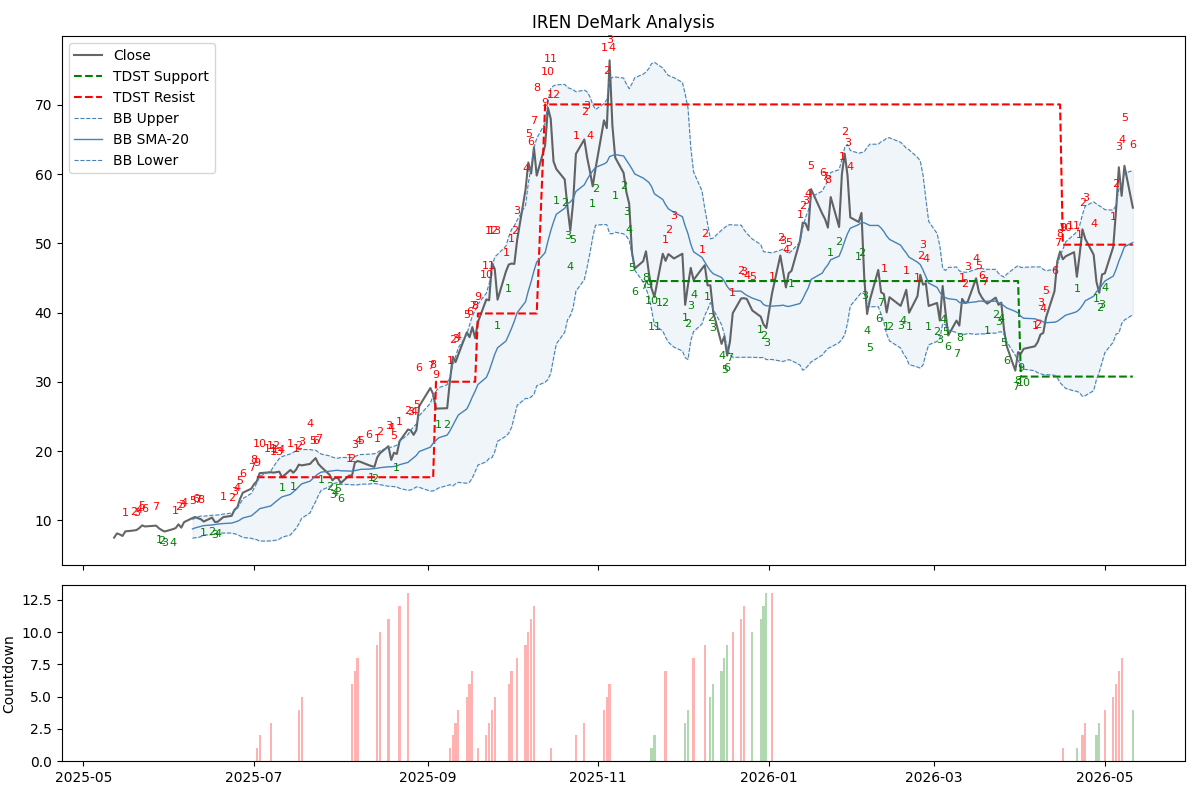

The table this chart was drawn from, first rows:
Date, Open, High, Low, Close, Volume, buy_setup_cond, buy_setup_count, sell_setup_cond, sell_setup_count, buy_intersection, sell_intersection, buy_countdown_count, sell_countdown_count, tdst_support, tdst_resistance, bb_middle, bb_upper, bb_lower, recommendation
2025-05-12 00:00:00-04:00, 7.445, 7.76, 7.291, 7.51, 20827900, False, 0, False, 0, False, False, 0, 0, , , , , , HOLD
2025-05-13 00:00:00-04:00, 7.807, 8.22, 7.53, 8.12, 23967700, False, 0, False, 0, False, False, 0, 0, , , , , , HOLD
2025-05-14 00:00:00-04:00, 8.225, 8.235, 7.912, 7.97, 20614500, False, 0, False, 0, False, False, 0, 0, , , , , , HOLD
2025-05-15 00:00:00-04:00, 7.78, 7.79, 7.35, 7.75, 20239700, False, 0, False, 0, False, False, 0, 0, , , , , , HOLD
2025-05-16 00:00:00-04:00, 7.87, 8.62, 7.85, 8.41, 25155400, False, 0, True, 1, False, False, 0, 0, , , , , , HOLD
2025-05-19 00:00:00-04:00, 8.185, 8.72, 8.11, 8.54, 15926200, False, 0, True, 2, False, False, 0, 0, , , , , , HOLD
2025-05-20 00:00:00-04:00, 8.58, 8.65, 8.27, 8.61, 13335200, False, 0, True, 3, False, False, 0, 0, , , , , , HOLD
2025-05-21 00:00:00-04:00, 8.48, 9.13, 8.33, 8.89, 20713900, False, 0, True, 4, False, False, 0, 0, , , , , , HOLD
2025-05-22 00:00:00-04:00, 9.35, 9.67, 9.19, 9.28, 21381600, False, 0, True, 5, False, False, 0, 0, , , , , , HOLD
2025-05-23 00:00:00-04:00, 8.95, 9.22, 8.78, 9.12, 15027900, False, 0, True, 6, False, False, 0, 0, , , , , , HOLD
2025-05-27 00:00:00-04:00, 9.43, 9.43, 8.87, 9.24, 18897300, False, 0, True, 7, False, False, 0, 0, , , , , , HOLD
2025-05-28 00:00:00-04:00, 9.22, 9.22, 8.72, 8.86, 10761900, True, 1, False, 0, False, False, 0, 0, , , , , , HOLD
2025-05-29 00:00:00-04:00, 9.04, 9.049, 8.56, 8.6, 9431800, True, 2, False, 0, False, False, 0, 0, , , , , , HOLD
2025-05-30 00:00:00-04:00, 8.37, 8.56, 8.28, 8.39, 11744500, True, 3, False, 0, False, False, 0, 0, , , , , , HOLD
2025-06-02 00:00:00-04:00, 8.36, 8.775, 8.315, 8.73, 10105000, True, 4, False, 0, False, False, 0, 0, , , , , , HOLD
2025-06-03 00:00:00-04:00, 8.845, 8.95, 8.61, 8.89, 13802100, False, 0, True, 1, False, False, 0, 0, , , , , , HOLD
2025-06-04 00:00:00-04:00, 8.82, 9.535, 8.7, 9.43, 13650700, False, 0, True, 2, False, False, 0, 0, , , , , , HOLD
2025-06-05 00:00:00-04:00, 9.7, 9.71, 8.82, 8.95, 14140500, False, 0, True, 3, False, False, 0, 0, , , , , , HOLD
2025-06-06 00:00:00-04:00, 9.17, 10.0, 9.08, 9.75, 26504500, False, 0, True, 4, False, False, 0, 0, , , , , , HOLD
2025-06-09 00:00:00-04:00, 10.28, 10.4, 9.87, 10.34, 19349600, False, 0, True, 5, False, False, 0, 0, , , 8.769, 10.12, 7.423, HOLD
2025-06-10 00:00:00-04:00, 10.57, 10.6, 10.21, 10.49, 14165200, False, 0, True, 6, False, False, 0, 0, , , 8.918, 10.34, 7.501, HOLD
2025-06-11 00:00:00-04:00, 10.02, 10.49, 9.92, 10.3, 28921400, False, 0, True, 7, False, False, 0, 0, , , 9.027, 10.52, 7.535, HOLD
2025-06-12 00:00:00-04:00, 10.0, 10.5, 9.9, 10.17, 13934100, False, 0, True, 8, False, True, 0, 0, , , 9.137, 10.63, 7.649, HOLD
2025-06-13 00:00:00-04:00, 9.85, 10.39, 9.7, 9.83, 14358100, True, 1, False, 0, False, False, 0, 0, , , 9.241, 10.61, 7.875, HOLD
2025-06-16 00:00:00-04:00, 10.1, 10.41, 9.9, 10.4, 14675600, True, 2, False, 0, False, False, 0, 0, , , 9.34, 10.74, 7.94, HOLD
2025-06-17 00:00:00-04:00, 10.32, 10.33, 9.52, 9.77, 15897900, True, 3, False, 0, False, False, 0, 0, , , 9.402, 10.76, 8.042, HOLD
2025-06-18 00:00:00-04:00, 9.71, 10.1, 9.633, 9.8, 12109900, True, 4, False, 0, False, False, 0, 0, , , 9.462, 10.78, 8.144, HOLD
2025-06-20 00:00:00-04:00, 10.24, 10.9, 10.19, 10.47, 31972100, False, 0, True, 1, False, False, 0, 0, , , 9.541, 10.9, 8.178, HOLD
2025-06-23 00:00:00-04:00, 10.72, 10.82, 9.825, 10.66, 27106000, False, 0, True, 2, False, False, 0, 0, , , 9.61, 11.05, 8.166, HOLD
2025-06-24 00:00:00-04:00, 11.07, 11.62, 10.92, 11.54, 31954800, False, 0, True, 3, False, False, 0, 0, , , 9.731, 11.39, 8.07, HOLD
2025-06-25 00:00:00-04:00, 11.98, 12.23, 11.75, 11.87, 26053200, False, 0, True, 4, False, False, 0, 0, , , 9.862, 11.76, 7.965, HOLD
2025-06-26 00:00:00-04:00, 11.89, 13.3, 11.6, 13.11, 34235700, False, 0, True, 5, False, False, 0, 0, , , 10.07, 12.4, 7.747, HOLD
2025-06-27 00:00:00-04:00, 13.39, 14.29, 13.09, 14.0, 37868700, False, 0, True, 6, False, False, 0, 0, , , 10.34, 13.15, 7.534, HOLD
2025-06-30 00:00:00-04:00, 14.53, 15.14, 14.14, 14.57, 33223300, False, 0, True, 7, False, False, 0, 0, , , 10.65, 13.89, 7.421, HOLD
2025-07-01 00:00:00-04:00, 14.0, 16.23, 13.99, 15.23, 41763600, False, 0, True, 8, False, True, 0, 0, , , 10.98, 14.67, 7.286, HOLD
2025-07-02 00:00:00-04:00, 15.3, 15.9, 14.61, 15.66, 33730400, False, 0, True, 9, False, True, 0, 1, , 16.23, 11.32, 15.42, 7.212, SELL
2025-07-03 00:00:00-04:00, 15.97, 18.54, 15.79, 16.82, 42840900, False, 0, True, 10, False, False, 0, 2, , 16.23, 11.69, 16.37, 7.007, HOLD
2025-07-07 00:00:00-04:00, 16.33, 17.9, 15.18, 16.95, 50888900, False, 0, True, 11, False, False, 0, 3, , 16.23, 12.09, 17.13, 7.039, HOLD
2025-07-08 00:00:00-04:00, 17.46, 18.3, 16.81, 16.89, 28538800, False, 0, True, 12, False, False, 0, 0, , 16.23, 12.44, 17.8, 7.091, HOLD
2025-07-09 00:00:00-04:00, 17.37, 17.38, 16.56, 16.96, 25177400, False, 0, True, 13, False, False, 0, 0, , 16.23, 12.77, 18.39, 7.157, HOLD
2025-07-10 00:00:00-04:00, 16.87, 17.67, 16.58, 17.03, 22972800, False, 0, True, 14, False, False, 0, 0, , 16.23, 13.1, 18.92, 7.286, HOLD
2025-07-11 00:00:00-04:00, 17.61, 17.92, 16.22, 16.23, 23514100, True, 1, False, 0, False, False, 0, 0, , 16.23, 13.4, 19.22, 7.579, HOLD
2025-07-14 00:00:00-04:00, 16.75, 18.64, 16.72, 17.28, 42183400, False, 0, True, 1, False, False, 0, 0, , 16.23, 13.75, 19.61, 7.897, HOLD
2025-07-15 00:00:00-04:00, 17.33, 17.39, 16.32, 16.88, 20618700, True, 1, False, 0, False, False, 0, 0, , 16.23, 14.11, 19.82, 8.397, HOLD
2025-07-16 00:00:00-04:00, 17.14, 17.82, 16.8, 17.31, 20100200, False, 0, True, 1, False, False, 0, 0, , 16.23, 14.45, 20.05, 8.851, HOLD
2025-07-17 00:00:00-04:00, 17.35, 18.36, 16.95, 18.05, 25370500, False, 0, True, 2, False, False, 0, 4, , 16.23, 14.87, 20.23, 9.503, HOLD
2025-07-18 00:00:00-04:00, 18.47, 18.86, 17.26, 17.94, 27280400, False, 0, True, 3, False, False, 0, 5, , 16.23, 15.27, 20.24, 10.31, HOLD
2025-07-21 00:00:00-04:00, 18.47, 21.54, 18.09, 18.15, 70400200, False, 0, True, 4, False, False, 0, 0, , 16.23, 15.66, 20.23, 11.08, HOLD
2025-07-22 00:00:00-04:00, 18.98, 18.98, 17.49, 18.59, 39521600, False, 0, True, 5, False, False, 0, 0, , 16.23, 16.05, 20.15, 11.95, HOLD
2025-07-23 00:00:00-04:00, 18.49, 19.02, 17.92, 18.99, 34218600, False, 0, True, 6, False, False, 0, 0, , 16.23, 16.43, 20.13, 12.72, HOLD
2025-07-24 00:00:00-04:00, 19.12, 19.36, 17.92, 18.14, 40214700, False, 0, True, 7, False, False, 0, 0, , 16.23, 16.74, 19.84, 13.64, HOLD
2025-07-25 00:00:00-04:00, 18.02, 18.05, 17.37, 17.72, 20278500, True, 1, False, 0, False, False, 0, 0, , 16.23, 16.97, 19.58, 14.36, HOLD
2025-07-28 00:00:00-04:00, 17.84, 17.84, 16.34, 16.58, 24461500, True, 2, False, 0, False, False, 0, 0, , 16.23, 17.1, 19.31, 14.89, HOLD
2025-07-29 00:00:00-04:00, 16.31, 16.4, 15.28, 15.79, 24144200, True, 3, False, 0, False, False, 0, 0, , 16.23, 17.16, 19.13, 15.19, HOLD
2025-07-30 00:00:00-04:00, 15.99, 16.46, 15.54, 16.14, 15319600, True, 4, False, 0, False, False, 0, 0, , 16.23, 17.2, 19.03, 15.38, HOLD
2025-07-31 00:00:00-04:00, 16.75, 17.09, 16.08, 16.11, 22905900, True, 5, False, 0, False, False, 0, 0, , 16.23, 17.23, 18.98, 15.48, HOLD
2025-08-01 00:00:00-04:00, 15.3, 15.87, 14.72, 15.4, 23781300, True, 6, False, 0, False, False, 0, 0, , 16.23, 17.16, 19.08, 15.23, HOLD
2025-08-04 00:00:00-04:00, 15.74, 16.49, 15.49, 16.48, 11044400, False, 0, True, 1, False, False, 0, 0, , 16.23, 17.13, 19.08, 15.18, HOLD
2025-08-05 00:00:00-04:00, 16.39, 16.48, 15.91, 16.45, 8329300, False, 0, True, 2, False, False, 0, 6, , 16.23, 17.11, 19.08, 15.14, HOLD
2025-08-06 00:00:00-04:00, 16.91, 18.47, 16.66, 18.32, 26736000, False, 0, True, 3, False, False, 0, 7, , 16.23, 17.18, 19.22, 15.14, HOLD
... 191 more rows
